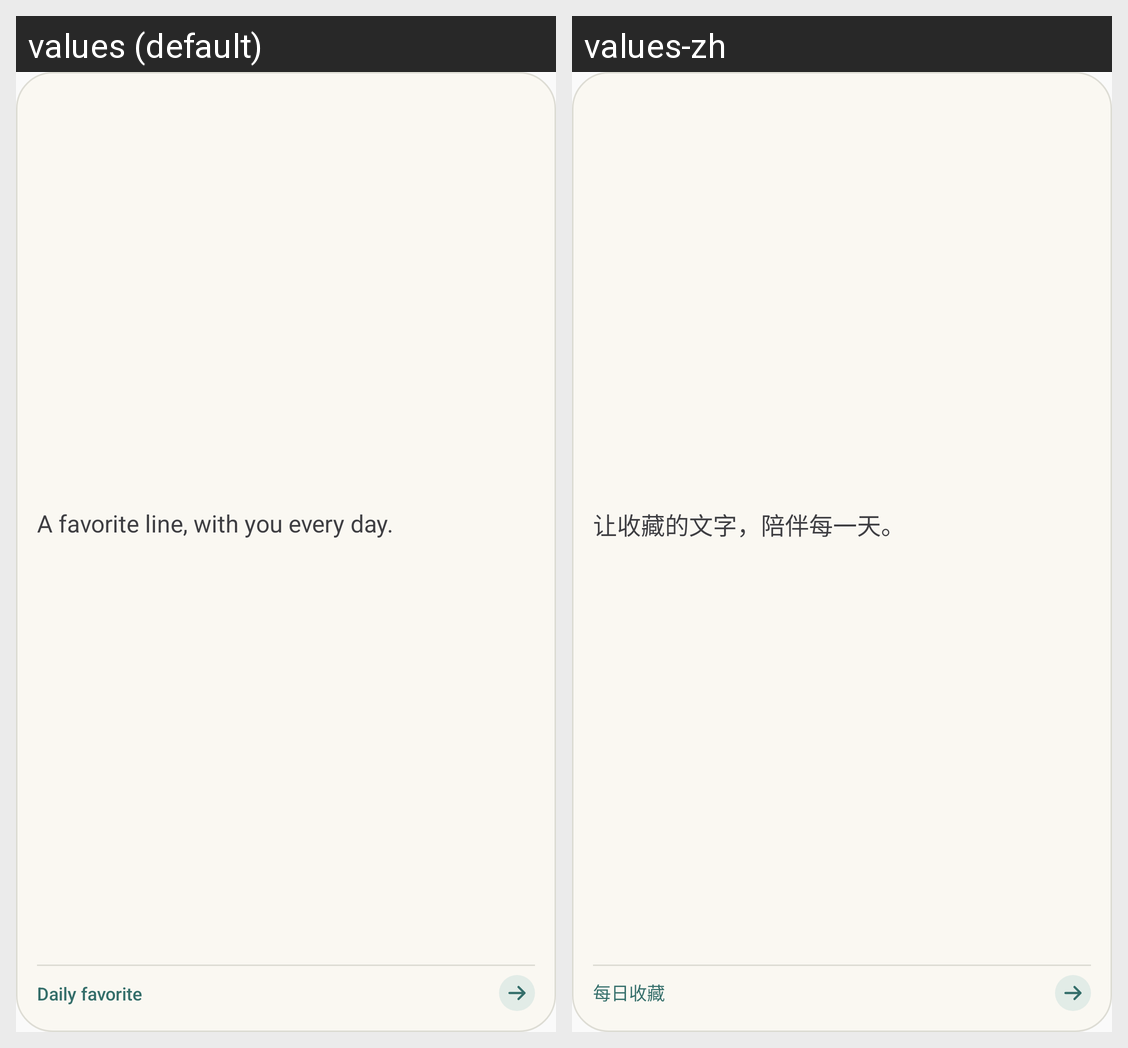

The Android screen above is rendered under two locales of the same app. Produce the string resources it draws, with the default and per-locale values.
Android screen res/layout/widget_paper_card.xml rendered under 2 locales, left to right: values (default), values-zh. Device: Nexus 5 (rendered at 1080×1920; each locale shown at half size, 540×960, under a caption strip naming it); theme Theme.KPilot.
Strings drawn on this screen, with the default value and each locale's value (text and hints the layout hard-codes, and strings that could not be matched under every locale, appear in the picture but are not listed):

widget_preview_text
  values: A favorite line, with you every day.
  values-zh: 让收藏的文字，陪伴每一天。

widget_daily_favorite_label
  values: Daily favorite
  values-zh: 每日收藏
